Run: headless pygame with SDL's dummy video driver; simulated clock (each Clock.tick advances the game by its frame time, no real sleeping); random seed 0; keys injected as events and as key.get_pressed() state; no mouse input; restart key SPACE tapped at the start of phases 3 and 4.
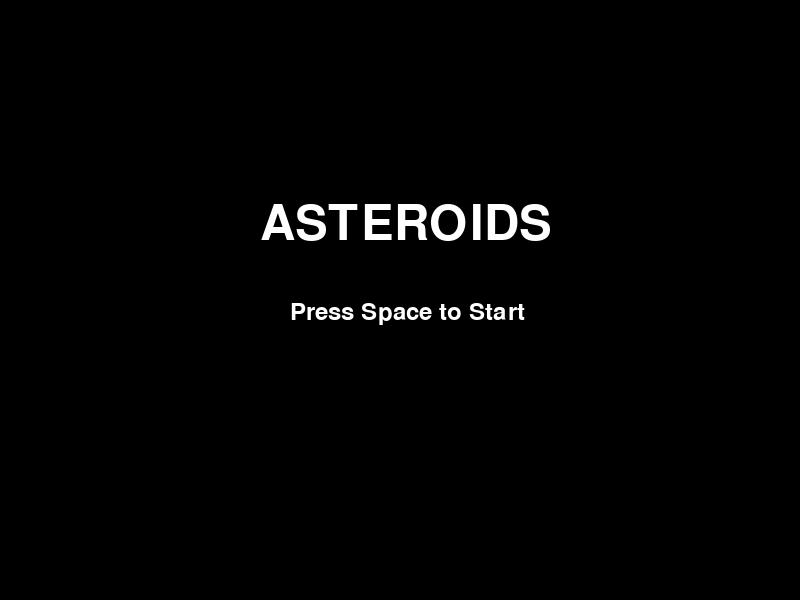
Frame 1 of 4 · flips 1–60 · no input
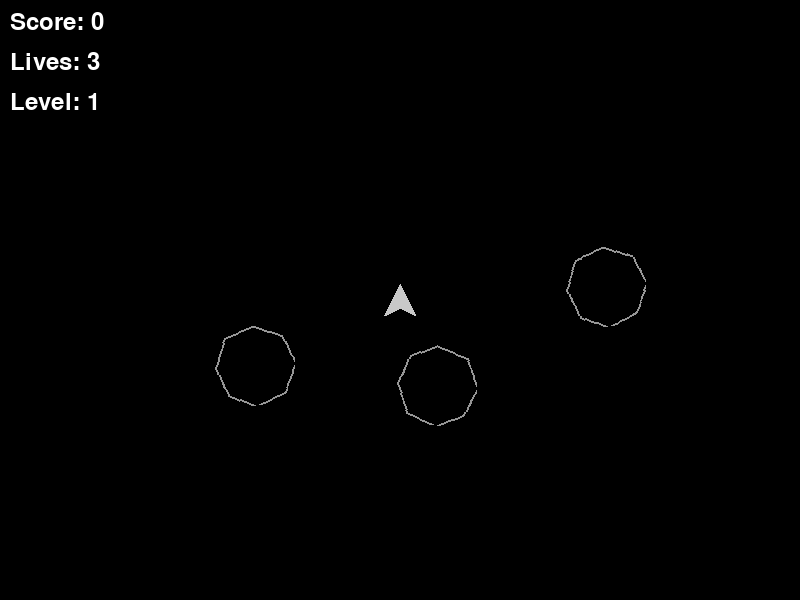
Frame 2 of 4 · flips 61–180 · tapped SPACE, RETURN · held RIGHT (→), D
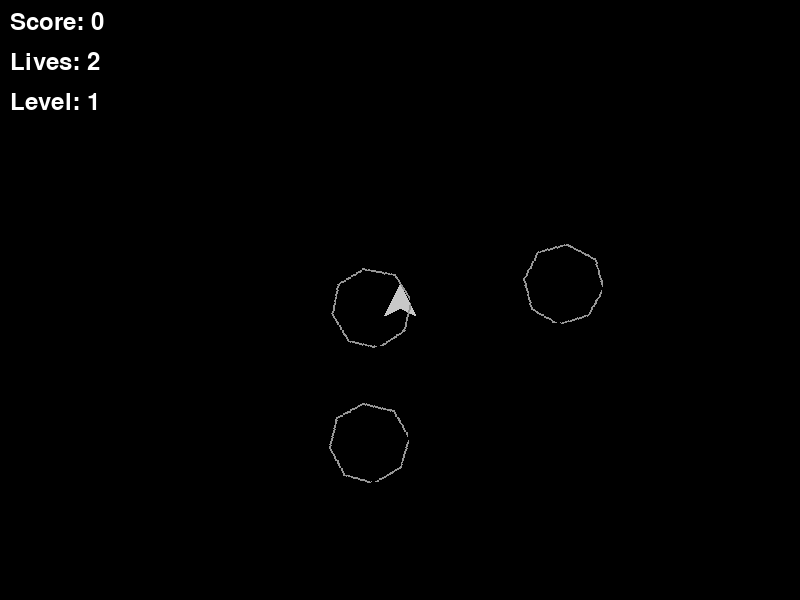
Frame 3 of 4 · flips 181–300 · tapped SPACE · held DOWN (↓), S
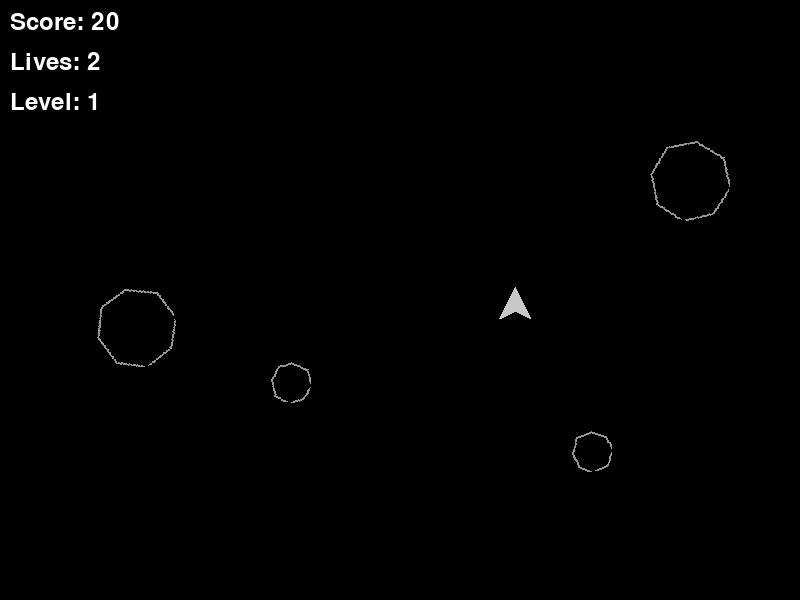
Frame 4 of 4 · flips 301–420 · tapped SPACE · held LEFT (←), A, UP (↑), W

The pygame program that drew these frames:

import pygame
import math
import random

# Initialize Pygame
pygame.init()

# Create screen
WIDTH, HEIGHT = 800, 600
screen = pygame.display.set_mode((WIDTH, HEIGHT))
pygame.display.set_caption("Simple Asteroids")

# Player
player_img = pygame.Surface((32, 32), pygame.SRCALPHA)
pygame.draw.polygon(player_img, (200, 200, 200), [(16, 0), (32, 32), (16, 24), (0, 32)])
player_x = WIDTH // 2
player_y = HEIGHT // 2
player_angle = 0
player_dx = 0
player_dy = 0
player_acceleration = 0.05
player_max_speed = 4
player_rotation_speed = 3
player_lives = 3
player_invincible = False
player_invincible_timer = 0

# Bullets
bullet_img = pygame.Surface((4, 4))
bullet_img.fill((255, 255, 255))
bullets = []
bullet_speed = 10
fire_rate = 250
last_shot_time = 0

# Asteroids
asteroid_images = []
asteroid_sizes = [80, 40, 20]
for size in asteroid_sizes:
    img = pygame.Surface((size, size), pygame.SRCALPHA)
    points = [(size // 2 + size // 2 * math.cos(2 * math.pi * i / 8),
               size // 2 + size // 2 * math.sin(2 * math.pi * i / 8)) for i in range(8)]
    pygame.draw.polygon(img, (150, 150, 150), points, 2)
    asteroid_images.append(img)
asteroids = []

# Game variables
score = 0
level = 1
game_over = False
game_started = False
clock = pygame.time.Clock()

# Functions
def create_asteroids(num):
    for _ in range(num):
        size_idx = 0
        size = asteroid_sizes[size_idx]
        while True:
            x = random.randint(0, WIDTH)
            y = random.randint(0, HEIGHT)
            if math.hypot(x - player_x, y - player_y) > 150:
                break
        speed = random.uniform(1, 2)
        angle = random.uniform(0, 2 * math.pi)
        asteroids.append({
            'x': x, 'y': y,
            'dx': speed * math.cos(angle),
            'dy': speed * math.sin(angle),
            'size_idx': size_idx, 'size': size,
            'angle': 0, 'spin': random.uniform(-0.05, 0.05)
        })

def draw_player():
    if player_invincible and pygame.time.get_ticks() % 200 < 100:
        return
    rotated_player = pygame.transform.rotate(player_img, -player_angle)
    rect = rotated_player.get_rect(center=(player_x, player_y))
    screen.blit(rotated_player, rect.topleft)

def draw_bullets():
    for bullet in bullets:
        screen.blit(bullet_img, (bullet['x'] - 2, bullet['y'] - 2))

def draw_asteroids():
    for asteroid in asteroids:
        img = asteroid_images[asteroid['size_idx']]
        rotated_img = pygame.transform.rotate(img, asteroid['angle'])
        rect = rotated_img.get_rect(center=(asteroid['x'], asteroid['y']))
        screen.blit(rotated_img, rect.topleft)

def draw_score():
    font = pygame.font.Font(None, 36)
    screen.blit(font.render(f"Score: {score}", True, (255, 255, 255)), (10, 10))
    screen.blit(font.render(f"Lives: {player_lives}", True, (255, 255, 255)), (10, 50))
    screen.blit(font.render(f"Level: {level}", True, (255, 255, 255)), (10, 90))

def draw_game_over():
    font = pygame.font.Font(None, 72)
    screen.blit(font.render("GAME OVER", True, (255, 0, 0)), (WIDTH // 2 - 140, HEIGHT // 2 - 50))
    font = pygame.font.Font(None, 36)
    screen.blit(font.render(f"Final Score: {score}", True, (255, 255, 255)), (WIDTH // 2 - 70, HEIGHT // 2 + 20))
    screen.blit(font.render("Press Space to Play Again", True, (255, 255, 255)), (WIDTH // 2 - 140, HEIGHT // 2 + 70))

def draw_start_screen():
    font = pygame.font.Font(None, 72)
    screen.blit(font.render("ASTEROIDS", True, (255, 255, 255)), (WIDTH // 2 - 140, HEIGHT // 3))
    font = pygame.font.Font(None, 36)
    screen.blit(font.render("Press Space to Start", True, (255, 255, 255)), (WIDTH // 2 - 110, HEIGHT // 2))

def check_collisions():
    global score, player_lives, player_invincible, player_invincible_timer, game_over
    global player_x, player_y, player_dx, player_dy
    if not player_invincible:
        for asteroid in asteroids:
            if math.hypot(player_x - asteroid['x'], player_y - asteroid['y']) < asteroid['size'] / 2 + 10:
                player_lives -= 1
                if player_lives <= 0:
                    game_over = True
                else:
                    player_invincible = True
                    player_invincible_timer = pygame.time.get_ticks()
                    player_x = WIDTH // 2
                    player_y = HEIGHT // 2
                    player_dx = 0
                    player_dy = 0
                break
    for bullet in bullets[:]:
        for asteroid in asteroids[:]:
            if math.hypot(bullet['x'] - asteroid['x'], bullet['y'] - asteroid['y']) < asteroid['size'] / 2:
                bullets.remove(bullet)
                size_idx = asteroid['size_idx']
                if size_idx < 2:
                    for _ in range(2):
                        angle = random.uniform(0, 2 * math.pi)
                        speed = random.uniform(1.5, 3)
                        asteroids.append({
                            'x': asteroid['x'], 'y': asteroid['y'],
                            'dx': speed * math.cos(angle),
                            'dy': speed * math.sin(angle),
                            'size_idx': size_idx + 1,
                            'size': asteroid_sizes[size_idx + 1],
                            'angle': 0, 'spin': random.uniform(-0.1, 0.1)
                        })
                score += [20, 50, 100][size_idx]
                asteroids.remove(asteroid)
                break

def reset_game():
    global player_x, player_y, player_angle, player_dx, player_dy, player_lives
    global player_invincible, player_invincible_timer, bullets, asteroids
    global score, level, game_over, game_started
    player_x = WIDTH // 2
    player_y = HEIGHT // 2
    player_angle = 0
    player_dx = 0
    player_dy = 0
    player_lives = 3
    player_invincible = False
    player_invincible_timer = 0
    bullets = []
    asteroids = []
    score = 0
    level = 1
    game_over = False
    game_started = True
    create_asteroids(level + 2)

# Game Loop
running = True
while running:
    screen.fill((0, 0, 0))
    for event in pygame.event.get():
        if event.type == pygame.QUIT or (event.type == pygame.KEYDOWN and event.key == pygame.K_ESCAPE):
            running = False
        if event.type == pygame.KEYDOWN and event.key == pygame.K_SPACE:
            if game_over or not game_started:
                reset_game()
            elif game_started and not game_over:
                current_time = pygame.time.get_ticks()
                if current_time - last_shot_time > fire_rate:
                    rad_angle = math.radians(90 - player_angle)
                    bullets.append({
                        'x': player_x + 20 * math.cos(rad_angle),
                        'y': player_y - 20 * math.sin(rad_angle),
                        'dx': bullet_speed * math.cos(rad_angle),
                        'dy': -bullet_speed * math.sin(rad_angle),
                        'lifetime': 60
                    })
                    last_shot_time = current_time

    if not game_started:
        draw_start_screen()
    elif game_over:
        draw_game_over()
    else:
        if player_invincible and pygame.time.get_ticks() - player_invincible_timer > 3000:
            player_invincible = False
        keys = pygame.key.get_pressed()
        if keys[pygame.K_LEFT]:
            player_angle += player_rotation_speed
        if keys[pygame.K_RIGHT]:
            player_angle -= player_rotation_speed
        rad_angle = math.radians(90 - player_angle)
        if keys[pygame.K_UP]:
            player_dx += player_acceleration * math.cos(rad_angle)
            player_dy -= player_acceleration * math.sin(rad_angle)
        speed = math.hypot(player_dx, player_dy)
        if speed > player_max_speed:
            player_dx = player_dx / speed * player_max_speed
            player_dy = player_dy / speed * player_max_speed
        player_x += player_dx
        player_y += player_dy
        player_x %= WIDTH
        player_y %= HEIGHT

        for bullet in bullets[:]:
            bullet['x'] += bullet['dx']
            bullet['y'] += bullet['dy']
            bullet['lifetime'] -= 1
            bullet['x'] %= WIDTH
            bullet['y'] %= HEIGHT
            if bullet['lifetime'] <= 0:
                bullets.remove(bullet)

        for asteroid in asteroids:
            asteroid['x'] += asteroid['dx']
            asteroid['y'] += asteroid['dy']
            asteroid['angle'] += asteroid['spin']
            asteroid['x'] %= WIDTH
            asteroid['y'] %= HEIGHT

        check_collisions()
        if not asteroids:
            level += 1
            create_asteroids(level + 2)

        draw_player()
        draw_bullets()
        draw_asteroids()
        draw_score()

    pygame.display.update()
    clock.tick(60)

pygame.quit()
